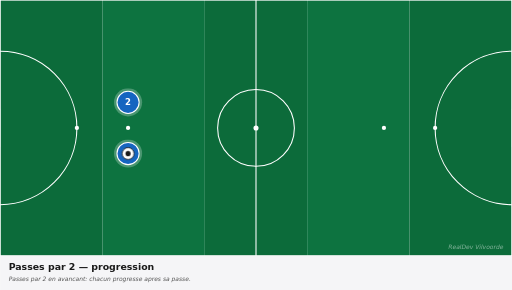
t = 0.00 s
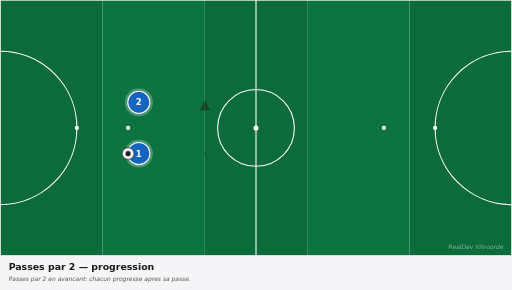
t = 0.83 s
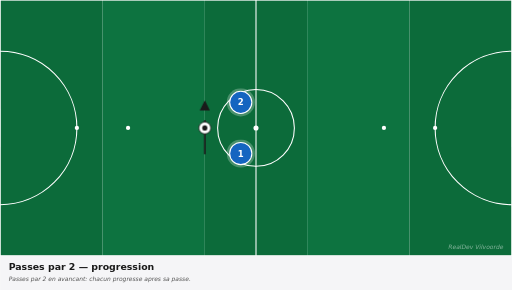
t = 1.63 s
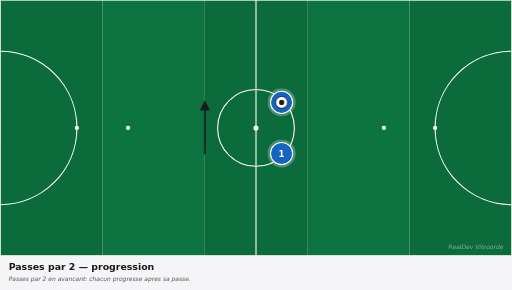
t = 2.63 s
t = 3.38 s: frame unchanged from t = 2.63 s, image omitted
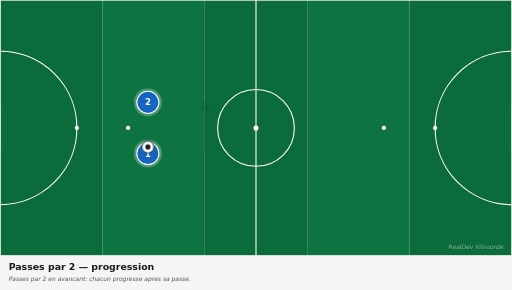
t = 4.13 s

The animated SVG that drew these frames (rendered in a browser with its animation timeline set to each time). Animation: 4 CSS @keyframes rules; one cycle of 5.00 s, repeats indefinitely.

<svg xmlns="http://www.w3.org/2000/svg" viewBox="0 0 1200 680" width="1200" height="680" preserveAspectRatio="xMidYMid meet" role="img" aria-label="Passes par 2 — progression"><defs><marker id="arrowhead-red" viewBox="0 0 10 10" refX="8" refY="5" markerWidth="6" markerHeight="6" orient="auto-start-reverse"><path d="M 0 0 L 10 5 L 0 10 z" fill="#c62828"/></marker><marker id="arrowhead-blue" viewBox="0 0 10 10" refX="8" refY="5" markerWidth="6" markerHeight="6" orient="auto-start-reverse"><path d="M 0 0 L 10 5 L 0 10 z" fill="#1565c0"/></marker><marker id="arrowhead-dark" viewBox="0 0 10 10" refX="8" refY="5" markerWidth="6" markerHeight="6" orient="auto-start-reverse"><path d="M 0 0 L 10 5 L 0 10 z" fill="#1a1a1a"/></marker><marker id="arrowhead-gray" viewBox="0 0 10 10" refX="8" refY="5" markerWidth="6" markerHeight="6" orient="auto-start-reverse"><path d="M 0 0 L 10 5 L 0 10 z" fill="#666"/></marker><style><![CDATA[
svg{font-family:"DejaVu Sans",Arial,sans-serif}
.arrow{fill:none;stroke-linecap:round}
.arrow-run{stroke-width:4}
.arrow-pass{stroke-width:4;stroke-dasharray:10 8}
.arrow-alt{stroke-width:3;stroke-dasharray:5 6;opacity:0.6}
.p0{animation:p0-mv 5.0s ease-in-out infinite}@keyframes p0-mv{0%{transform:translate(0,0)}10%{transform:translate(0,0)}45%{transform:translate(360px,0px)}75%{transform:translate(360px,0px)}85%{transform:translate(0,0)}100%{transform:translate(0,0)}}
.p1{animation:p1-mv 5.0s ease-in-out infinite}@keyframes p1-mv{0%{transform:translate(0,0)}10%{transform:translate(0,0)}45%{transform:translate(360px,0px)}75%{transform:translate(360px,0px)}85%{transform:translate(0,0)}100%{transform:translate(0,0)}}
.ball{animation:bfly 5.0s ease-in-out infinite}@keyframes bfly{0%{transform:translate(0,0)}20%{transform:translate(0,0)}45%{transform:translate(360px,-120px)}75%{transform:translate(360px,-120px)}85%{transform:translate(0,0)}100%{transform:translate(0,0)}}
.a0{stroke-dasharray:120;stroke-dashoffset:120;opacity:0;animation:a0-dr 5.0s ease-in-out infinite}@keyframes a0-dr{0%{stroke-dashoffset:120;opacity:0}15%{stroke-dashoffset:120;opacity:0}18%{opacity:1}45%{stroke-dashoffset:0;opacity:1}75%{stroke-dashoffset:0;opacity:1}85%{stroke-dashoffset:0;opacity:0}100%{stroke-dashoffset:120;opacity:0}}
@media(prefers-reduced-motion:reduce){*,*::before,*::after{animation:none !important;transition:none !important}.ball,[class^="p"],[class*=" p"]{transform:none !important}[class^="a"]{stroke-dashoffset:0 !important;opacity:1 !important}[class^="z"]{opacity:0.35 !important}[class^="zl"]{opacity:1 !important}}
]]></style></defs><g><rect x="0.0" y="0" width="240.0" height="600" fill="#0c6b3a"/><rect x="240.0" y="0" width="240.0" height="600" fill="#0d7340"/><rect x="480.0" y="0" width="240.0" height="600" fill="#0c6b3a"/><rect x="720.0" y="0" width="240.0" height="600" fill="#0d7340"/><rect x="960.0" y="0" width="240.0" height="600" fill="#0c6b3a"/><rect x="0" y="0" width="1200" height="600" fill="none" stroke="white" stroke-width="3"/><line x1="600.0" y1="0" x2="600.0" y2="600" stroke="white" stroke-width="2.5"/><circle cx="600.0" cy="300.0" r="90" fill="none" stroke="white" stroke-width="2.5"/><circle cx="600.0" cy="300.0" r="6" fill="white"/><path d="M 0 120.0 A 180 180 0 0 1 0 480.0" fill="none" stroke="white" stroke-width="2.5"/><path d="M 1200 120.0 A 180 180 0 0 0 1200 480.0" fill="none" stroke="white" stroke-width="2.5"/><circle cx="180" cy="300.0" r="5" fill="white"/><circle cx="300" cy="300.0" r="5" fill="white"/><circle cx="1020" cy="300.0" r="5" fill="white"/><circle cx="900" cy="300.0" r="5" fill="white"/><rect x="-17" y="255.0" width="17" height="90" fill="white" opacity="0.9"/><rect x="1200" y="255.0" width="17" height="90" fill="white" opacity="0.9"/><path class="arrow arrow-pass a0" d="M 480.0 360.0 Q 480.0 300.0 480.0 240.0" stroke="#1a1a1a" marker-end="url(#arrowhead-dark)"/><g class="p0"><circle cx="300.0" cy="360.0" r="33" fill="white" opacity="0.25"/><circle cx="300.0" cy="360.0" r="26" fill="#1565c0" stroke="white" stroke-width="2.5"/><text x="300.0" y="360.0" fill="white" font-family="DejaVu Sans, Arial, sans-serif" font-size="20" font-weight="700" text-anchor="middle" dominant-baseline="central">1</text></g><g class="p1"><circle cx="300.0" cy="240.0" r="33" fill="white" opacity="0.25"/><circle cx="300.0" cy="240.0" r="26" fill="#1565c0" stroke="white" stroke-width="2.5"/><text x="300.0" y="240.0" fill="white" font-family="DejaVu Sans, Arial, sans-serif" font-size="20" font-weight="700" text-anchor="middle" dominant-baseline="central">2</text></g><g class="ball"><circle cx="300.0" cy="360.0" r="14" fill="white" stroke="#1a1a1a" stroke-width="2"/><circle cx="300.0" cy="360.0" r="6" fill="#1a1a1a"/></g><text x="1180" y="585" fill="white" opacity="0.5" font-size="14" font-style="italic" text-anchor="end">RealDev Vilvoorde</text></g><g transform="translate(0,600)"><rect x="0" y="0" width="1200" height="80" fill="#f5f5f7"/><text x="20" y="32" fill="#1a1a1a" font-size="22" font-weight="700">Passes par 2 — progression</text><text x="20" y="60" fill="#555" font-size="14" font-style="italic">Passes par 2 en avancant: chacun progresse apres sa passe.</text></g></svg>
